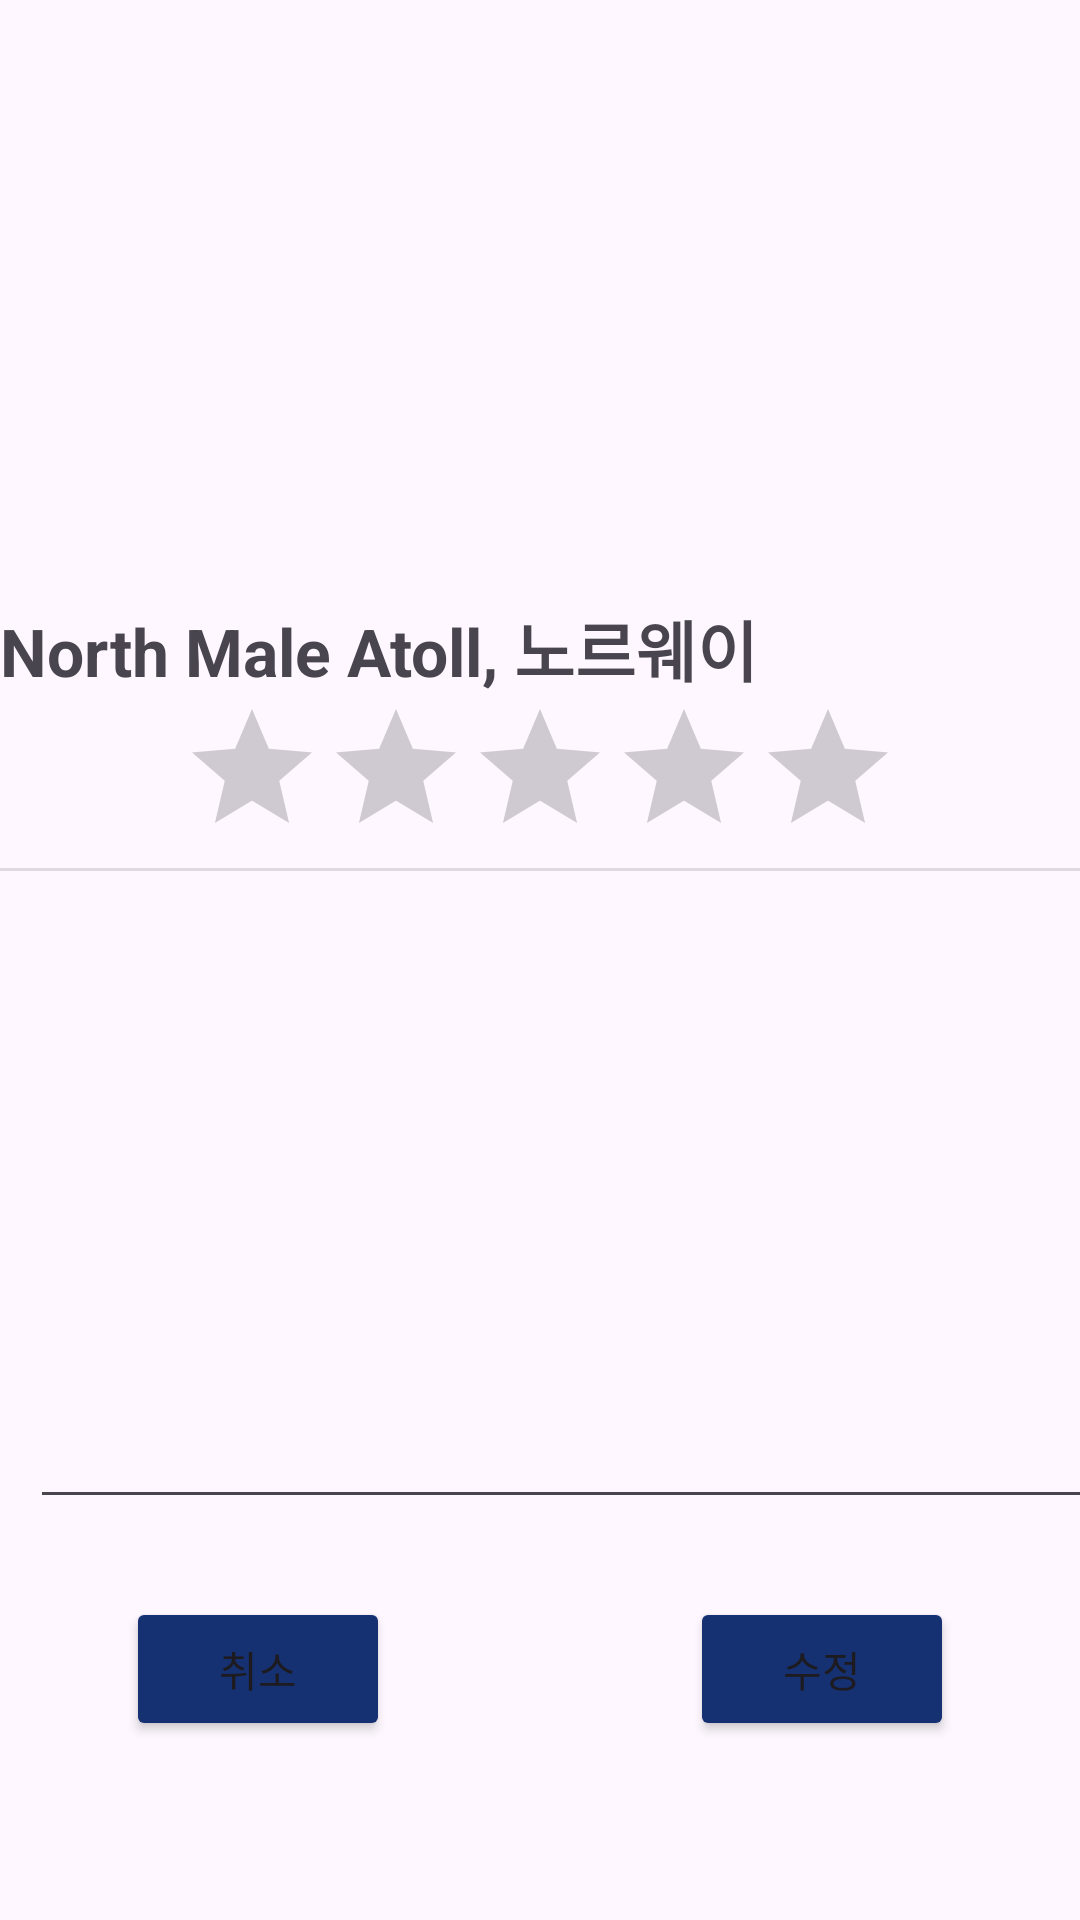

The Android layout XML behind this screen, and the referenced resources:
<!-- AndroidManifest.xml: application theme Theme.SecondMiniProject -->
<!-- res/layout/fragment_review_update.xml -->
<?xml version="1.0" encoding="utf-8"?>
<androidx.constraintlayout.widget.ConstraintLayout xmlns:android="http://schemas.android.com/apk/res/android"
    xmlns:app="http://schemas.android.com/apk/res-auto"
    xmlns:tools="http://schemas.android.com/tools"
    android:layout_width="match_parent"
    android:layout_height="match_parent"
    tools:context=".ui.review.ReviewUpdateFragment">

    <LinearLayout
        android:id="@+id/linearLayout"
        android:layout_width="match_parent"
        android:layout_height="wrap_content"
        android:orientation="vertical"
        app:layout_constraintEnd_toEndOf="parent"
        app:layout_constraintStart_toStartOf="parent"
        app:layout_constraintTop_toTopOf="parent">

        <ImageView
            android:id="@+id/image"
            android:layout_width="match_parent"
            android:layout_height="200dp"
            android:scaleType="centerCrop"
            app:srcCompat="@drawable/photo1" />

        <TextView
            android:id="@+id/textView21"
            android:layout_width="match_parent"
            android:layout_height="wrap_content"
            android:text="North Male Atoll, 노르웨이"
            android:textSize="22sp"
            android:textStyle="bold" />
    </LinearLayout>

    <LinearLayout
        android:id="@+id/linearLayout2"
        android:layout_width="0dp"
        android:layout_height="300dp"
        android:orientation="vertical"
        app:layout_constraintEnd_toEndOf="parent"
        app:layout_constraintStart_toStartOf="parent"
        app:layout_constraintTop_toBottomOf="@+id/linearLayout">

        <RatingBar
            android:id="@+id/ratingBar2"
            android:layout_width="wrap_content"
            android:layout_height="wrap_content"
            android:layout_gravity="center"
            android:numStars="5"
            android:progressTint="@android:color/holo_blue_light"/>

        <View
            android:layout_width="match_parent"
            android:layout_height="1dp"
            android:background="?android:attr/listDivider" />

        <com.google.android.material.textfield.TextInputEditText
            android:id="@+id/review_content"
            android:layout_width="390dp"
            android:layout_height="206dp"
            android:layout_margin="10dp"
            android:gravity="top"/>
    </LinearLayout>

    <LinearLayout
        android:layout_width="wrap_content"
        android:layout_height="wrap_content"
        android:orientation="horizontal"
        app:layout_constraintEnd_toEndOf="parent"
        app:layout_constraintStart_toStartOf="parent"
        app:layout_constraintTop_toBottomOf="@+id/linearLayout2">

        <Button
            android:id="@+id/btn_review_update_review_list"
            android:layout_width="wrap_content"
            android:layout_height="wrap_content"
            android:layout_marginRight="50dp"
            android:layout_weight="1"
            android:text="취소"
            android:backgroundTint="#163172"/>

        <Button
            android:id="@+id/button5"
            android:layout_width="wrap_content"
            android:layout_height="wrap_content"
            android:layout_marginLeft="50dp"
            android:layout_weight="1"
            android:text="수정"
            android:backgroundTint="#163172"/>
    </LinearLayout>

</androidx.constraintlayout.widget.ConstraintLayout>
<!-- resources referenced by this layout -->
<resources>
  <style name="Theme.SecondMiniProject" parent="Base.Theme.SecondMiniProject" />
  <style name="Base.Theme.SecondMiniProject" parent="Theme.Material3.DayNight.NoActionBar">
          
          
          
          
          <item name="android:windowLightStatusBar">true</item>
      </style>
</resources>
